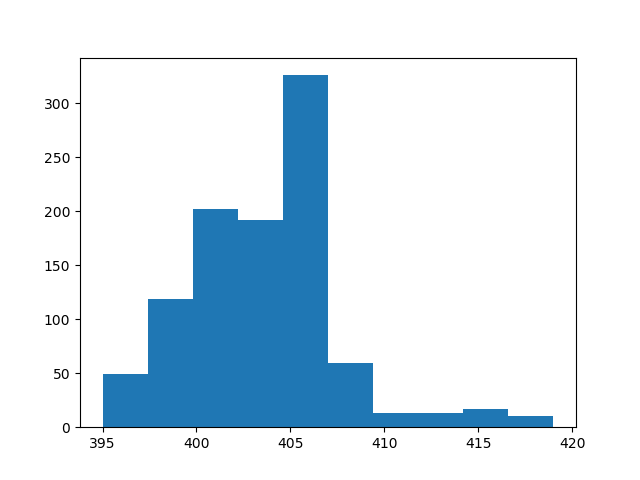

The table this chart was drawn from, first rows:
count, value
0, 406
1, 397
2, 399
3, 400
4, 397
5, 400
6, 398
7, 404
8, 401
9, 402
10, 405
11, 402
12, 413
13, 400
14, 402
15, 401
16, 405
17, 403
18, 400
19, 406
20, 403
21, 400
22, 399
23, 405
24, 399
25, 395
26, 398
27, 404
28, 402
29, 400
30, 404
31, 400
32, 397
33, 403
34, 401
35, 401
36, 396
37, 406
38, 402
39, 403
40, 402
41, 404
42, 400
43, 400
44, 402
45, 399
46, 398
47, 403
48, 405
49, 404
50, 406
51, 402
52, 403
53, 406
54, 403
55, 413
56, 398
57, 405
58, 398
59, 400
... 940 more rows
